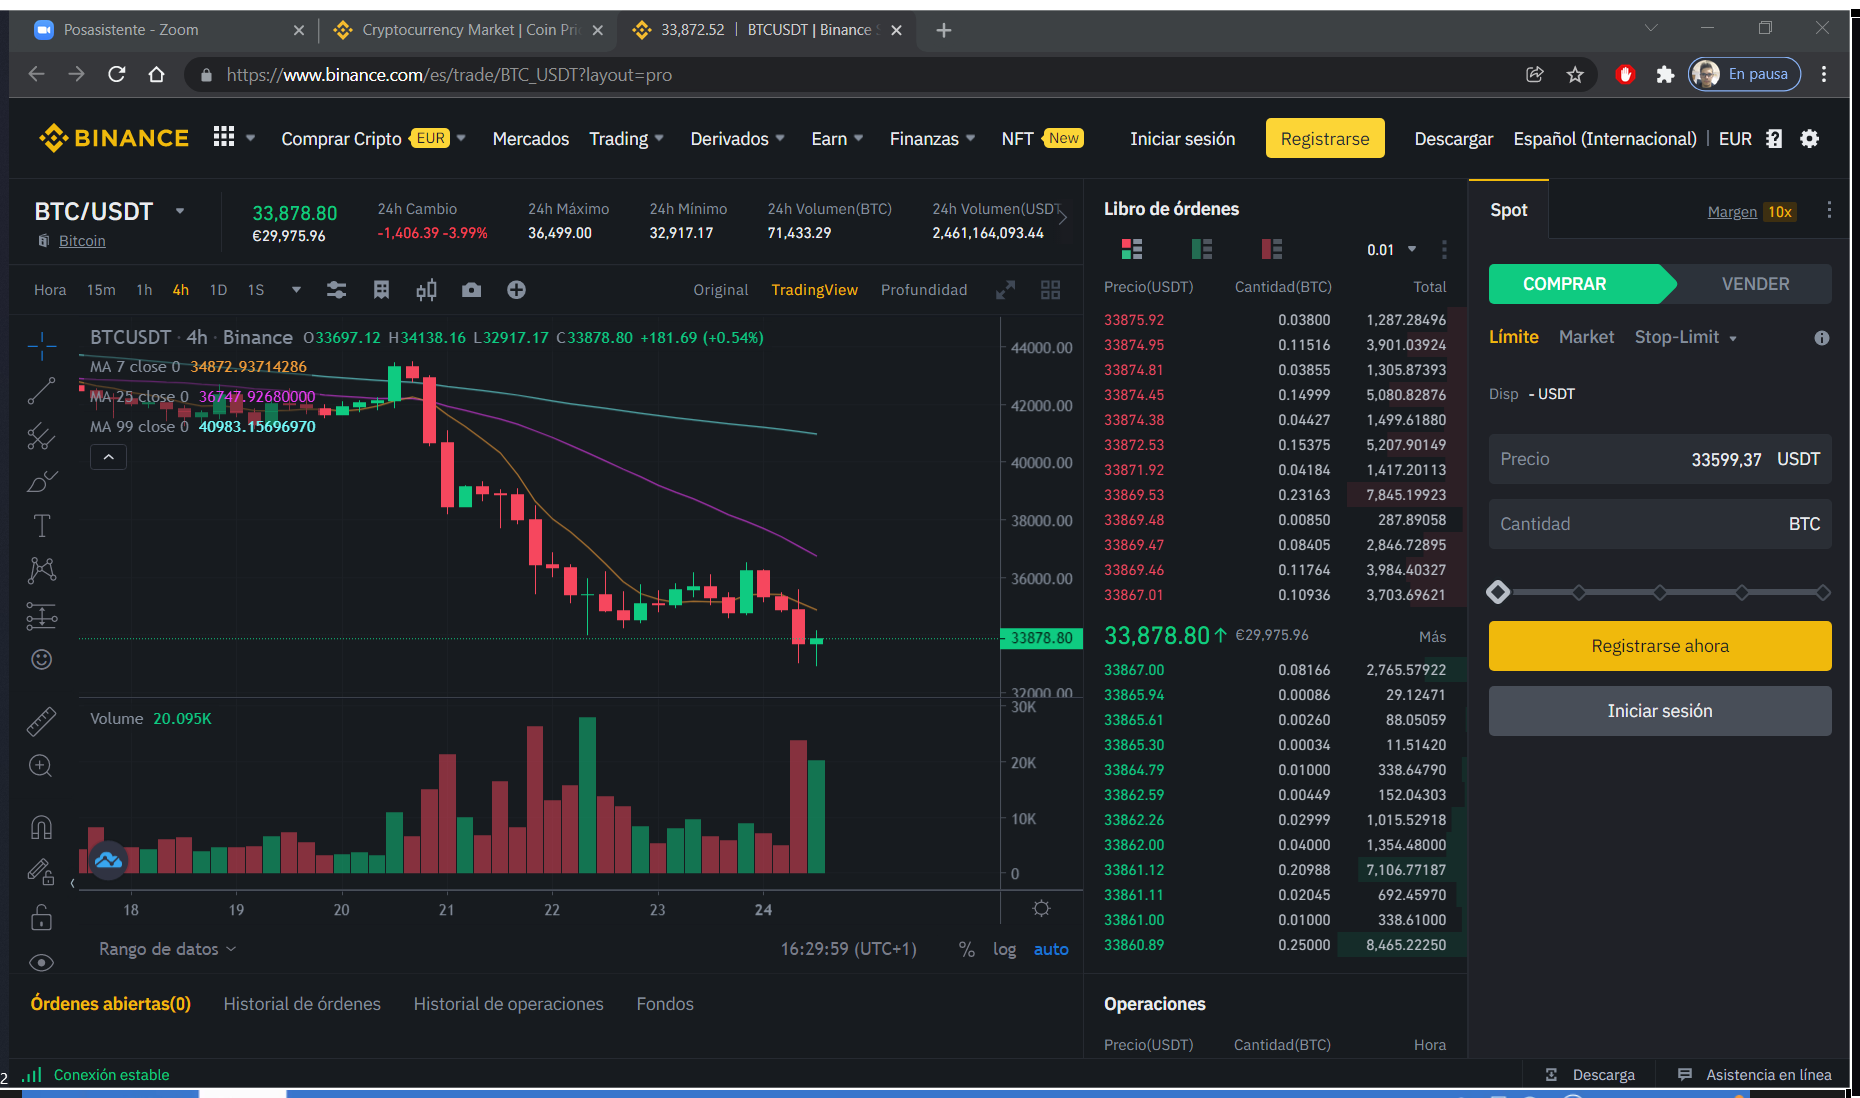
Workflow: Main

Step 1: Use Browser Chrome: 33,878.80 ｜ BTCUSDT | Binance Spot in window '33,878.80 ｜ BTCUSDT | Binance Spot' (chrome.exe)

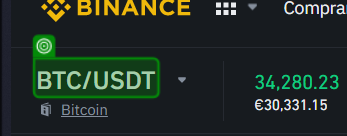
Step 2: get-text from 'BTC/USDT'